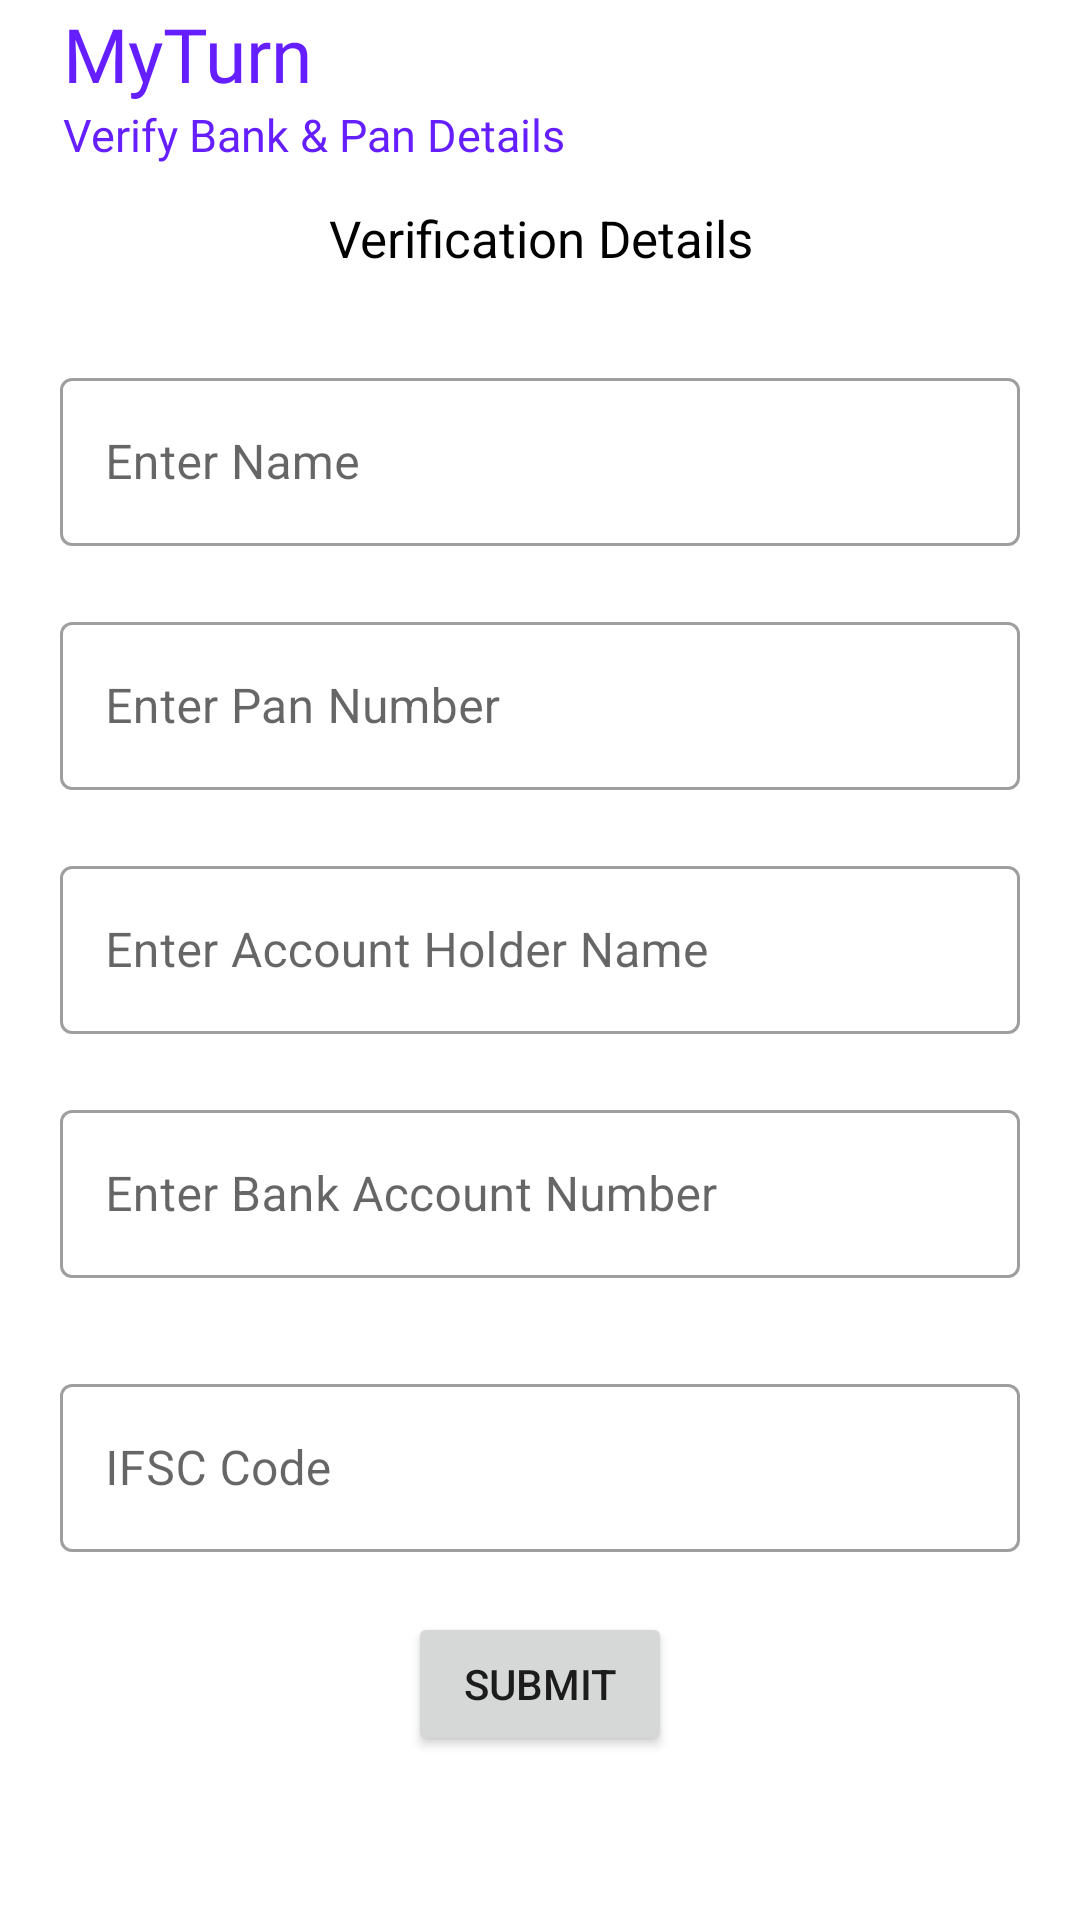

Produce the Android XML layout that renders to this screen, including the resource entries it uses.
<!-- AndroidManifest.xml: application theme Theme.TryStock -->
<!-- res/layout/activity_verify_bank_details.xml -->
<?xml version="1.0" encoding="utf-8"?>
<LinearLayout xmlns:android="http://schemas.android.com/apk/res/android"
    xmlns:app="http://schemas.android.com/apk/res-auto"
    xmlns:tools="http://schemas.android.com/tools"
    android:layout_width="match_parent"
    android:orientation="vertical"
    android:layout_height="match_parent"
    tools:context=".VerifyBankDetailsActivity">


    <com.google.android.material.appbar.MaterialToolbar
        android:layout_width="match_parent"
        android:layout_height="?attr/actionBarSize"
        android:theme="@style/ThemeOverlay.AppCompat.Dark">

        <LinearLayout
            android:layout_width="match_parent"
            android:layout_height="wrap_content"
            android:orientation="horizontal">

            <ImageButton
                android:layout_gravity="center"
                android:id="@+id/goBackButton"
                android:layout_width="wrap_content"
                android:layout_height="wrap_content"
                android:background="@null"
                android:src="@drawable/ic_baseline_arrow_back_ios_24"
                app:tint="@color/black" />
            <LinearLayout
                android:layout_width="match_parent"
                android:layout_height="wrap_content"
                android:orientation="vertical">
                <TextView
                    android:layout_marginStart="5dp"
                    android:layout_width="wrap_content"
                    android:layout_height="wrap_content"
                    android:text="@string/app_name"
                    android:textSize="25sp"
                    android:fontFamily="@font/ggh"
                    android:textColor="@color/c3"/>
                <TextView
                    android:layout_marginStart="5dp"
                    android:layout_width="match_parent"
                    android:layout_height="wrap_content"
                    android:text="Verify Bank &amp; Pan Details"
                    android:textSize="15sp"
                    android:fontFamily="@font/ggh"
                    android:textColor="@color/c3"/>
            </LinearLayout>
        </LinearLayout>
    </com.google.android.material.appbar.MaterialToolbar>


































    <TextView
        android:padding="10dp"
        android:layout_marginTop="2sp"
        android:gravity="center"
        android:textSize="17sp"
        android:textColor="@color/black"
        android:layout_width="match_parent"
        android:layout_height="wrap_content"
        android:text="Verification Details"/>
    <com.google.android.material.textfield.TextInputLayout
        android:layout_marginTop="10dp"
        android:padding="10dp"
        android:layout_width="match_parent"
        android:layout_height="wrap_content"
        android:hint="Enter Name"
        android:layout_marginStart="10dp"
        style="@style/Widget.MaterialComponents.TextInputLayout.OutlinedBox"
        android:layout_marginEnd="10dp">

        <com.google.android.material.textfield.TextInputEditText
            android:layout_width="match_parent"

            android:padding="15dp"
            android:id="@+id/pan_Name"
            android:layout_height="?attr/actionBarSize"

            />

    </com.google.android.material.textfield.TextInputLayout>

    <com.google.android.material.textfield.TextInputLayout
        android:padding="10dp"
        android:layout_width="match_parent"
        android:layout_height="wrap_content"
        android:hint="Enter Pan Number"
        android:layout_marginStart="10dp"
        style="@style/Widget.MaterialComponents.TextInputLayout.OutlinedBox"
        android:layout_marginEnd="10dp">

        <com.google.android.material.textfield.TextInputEditText
            android:layout_width="match_parent"

            android:padding="15dp"
            android:id="@+id/pan_Number"
            android:layout_height="?attr/actionBarSize"

            />

    </com.google.android.material.textfield.TextInputLayout>

    <TextView
        android:padding="10dp"
        android:layout_marginTop="2sp"
        android:gravity="center"
        android:visibility="gone"
        android:textSize="17sp"
        android:textColor="@color/black"
        android:layout_width="match_parent"
        android:layout_height="wrap_content"
        android:text=""/>
    <com.google.android.material.textfield.TextInputLayout
        android:padding="10dp"
        android:layout_width="match_parent"
        android:layout_height="wrap_content"
        android:hint="Enter Account Holder Name"
        android:layout_marginStart="10dp"
        style="@style/Widget.MaterialComponents.TextInputLayout.OutlinedBox"
        android:layout_marginEnd="10dp">

        <com.google.android.material.textfield.TextInputEditText
            android:layout_width="match_parent"

            android:padding="15dp"
            android:id="@+id/bank_account_holder_name"
            android:layout_height="?attr/actionBarSize"

            />

    </com.google.android.material.textfield.TextInputLayout>

    <com.google.android.material.textfield.TextInputLayout
        android:padding="10dp"
        android:layout_width="match_parent"
        android:layout_height="wrap_content"
        android:hint="Enter Bank Account Number"
        android:layout_marginStart="10dp"
        style="@style/Widget.MaterialComponents.TextInputLayout.OutlinedBox"
        android:layout_marginEnd="10dp">

        <com.google.android.material.textfield.TextInputEditText
            android:layout_width="match_parent"

            android:padding="15dp"
            android:id="@+id/bank_account_number"
            android:layout_height="?attr/actionBarSize"

            />

    </com.google.android.material.textfield.TextInputLayout>

    <com.google.android.material.textfield.TextInputLayout
        android:layout_marginTop="10dp"
        android:padding="10dp"
        android:layout_width="match_parent"
        android:layout_height="wrap_content"
        android:hint="IFSC Code"
        android:layout_marginStart="10dp"
        style="@style/Widget.MaterialComponents.TextInputLayout.OutlinedBox"
        android:layout_marginEnd="10dp">

        <com.google.android.material.textfield.TextInputEditText
            android:layout_width="match_parent"

            android:padding="15dp"
            android:id="@+id/account_ifsc"
            android:layout_height="?attr/actionBarSize"

            />

    </com.google.android.material.textfield.TextInputLayout>

    <Button
        android:id="@+id/submit"
        android:layout_marginTop="10dp"
        android:layout_gravity="center"
        android:layout_width="wrap_content"
        android:text="SUBMIT"
        android:layout_height="wrap_content"/>

</LinearLayout>
<!-- resources referenced by this layout -->
<resources>
  <color name="black">#FF000000</color>
  <color name="c3">#651FFF</color>
  <string name="app_name">MyTurn</string>
  <style name="Theme.TryStock" parent="Theme.MaterialComponents.DayNight.NoActionBar">
          
          <item name="colorPrimary">@color/purple_500</item>
          <item name="colorPrimaryVariant">@color/purple_700</item>
          <item name="colorOnPrimary">@color/white</item>
          
          <item name="colorSecondary">@color/teal_200</item>
          <item name="colorSecondaryVariant">@color/teal_700</item>
          <item name="colorOnSecondary">@color/black</item>
          
          <item name="android:statusBarColor" tools:targetApi="l">?attr/colorPrimaryVariant</item>
          
          <item name="bottomSheetDialogTheme">@style/AppBottomSheetDialogTheme</item>
      </style>
  <color name="purple_500">#FF9100</color>
  <color name="purple_700">#DFDFDE</color>
  <color name="white">#FFFFFFFF</color>
  <color name="teal_200">#FF03DAC5</color>
  <color name="teal_700">#FF018786</color>
  <style name="AppBottomSheetDialogTheme" parent="Theme.MaterialComponents.Light.BottomSheetDialog">
          <item name="bottomSheetStyle">@style/AppModalStyle</item>
      </style>
  <style name="AppModalStyle" parent="Widget.Design.BottomSheet.Modal">
          <item name="android:background">@drawable/botttom_navigaion_bg</item>
      </style>
</resources>
